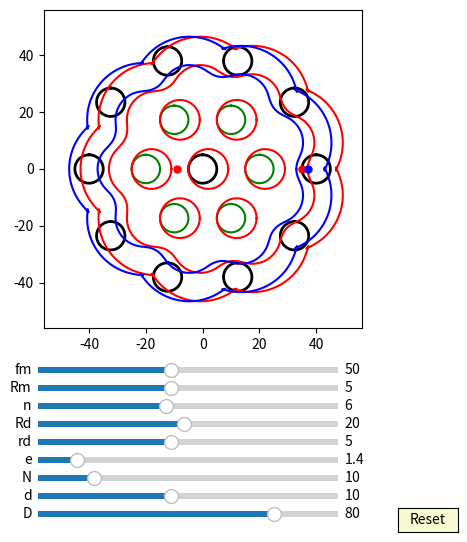

Here is the Python script that generated this plot:
import numpy as np
import matplotlib.pyplot as plt
import matplotlib.animation as animation
from matplotlib.widgets import Slider, Button
#plt.rcParams['animation.ffmpeg_path'] = 'D:/portableSoftware/ShareX/ShareX/Tools/ffmpeg.exe'

interval = 50 # ms, time between animation frames

fig, ax = plt.subplots(figsize=(6,6))
plt.subplots_adjust(left=0.15, bottom=0.35)

ax.set_aspect('equal')
plt.xlim(-1.4*40,1.4*40)
plt.ylim(-1.4*40,1.4*40)
#plt.grid()
t = np.linspace(0, 2*np.pi, 400)
delta = 1
e =2
n=10
RD=40
rd=5
#plt.grid()
## pin
l = [ax.plot([], [], 'k-', lw=2)[0] for _ in range(41)]
## inner_pin
p = [ax.plot([], [], 'g-', lw=2)[0] for _ in range(10)]

def pin_init(pin):
    for i in range(len(pin)):
        pin[i].set_data([0], [0])

def pin_update(n,d,D):
    for i in range(int(n)):    
        x = (d/2*np.sin(t)+ D/2*np.cos(2*i*np.pi/n))
        y = (d/2*np.cos(t) + D/2*np.sin(2*i*np.pi/n))
        l[i].set_data(x, y)

def pin_update3(n,e,d,D,phi):
    for i in range(int(n)):    
        x = (d/2*np.sin(t)+ D/2*np.cos(2*i*np.pi/n))*np.cos(-phi/(n)) - (d/2*np.cos(t) + D/2*np.sin(2*i*np.pi/n))*np.sin(-phi/(n)) + e*np.cos(phi) 
        y = (d/2*np.sin(t)+ D/2*np.cos(2*i*np.pi/n))*np.sin(-phi/(n)) + (d/2*np.cos(t) + D/2*np.sin(2*i*np.pi/n))*np.cos(-phi/(n)) + e*np.sin(phi) 
        l[i].set_data(x, y)


def inner_pin_update(n,N,rd,Rd,phi):
    for i in range(int(n)):    
        x = (rd*np.sin(t)+ Rd*np.cos(2*i*np.pi/n))*np.cos(-phi/(N-1)) - (rd*np.cos(t) + Rd*np.sin(2*i*np.pi/n))*np.sin(-phi/(N-1))
        y = (rd*np.sin(t)+ Rd*np.cos(2*i*np.pi/n))*np.sin(-phi/(N-1)) + (rd*np.cos(t) + Rd*np.sin(2*i*np.pi/n))*np.cos(-phi/(N-1))
        p[i].set_data(x, y)

# draw 6 inner pins to start
for i in range(int(6)):
    x = (5*np.sin(t)+ 20*np.cos(2*i*np.pi/6))
    y = (5*np.cos(t) + 20*np.sin(2*i*np.pi/6))
    p[i] = ax.plot(x, y, 'g-')[0]

# Draw 10 pins to start
pin_update(10, 10, 80)

## draw drive_pin
a = 5*np.sin(t)
b = 5*np.cos(t) 
d0, = ax.plot(a, b,'k-', lw=2)

def drive_pin_update(r):
    x = r*np.sin(t)
    y = r*np.cos(t)
    d0.set_data(x,y)


#inner circle:
inner_circle = [ax.plot([], [], 'r-', lw=2)[0] for _ in range(10)]

for i in range(6):
    x = (rd+e)*np.cos(t)+0.5*RD*np.cos(2*i*np.pi/6)+e
    y = (rd+e)*np.sin(t)+0.5*RD*np.sin(2*i*np.pi/6)
    inner_circle[i] = ax.plot(x, y, 'r-')[0]

def update_inner_circle(e,n,N,rd,Rd, phi):
    
    for i in range(int(n)):
        x = ((rd+e)*np.cos(t)+Rd*np.cos(2*i*np.pi/n))*np.cos(-phi/(N-1)) - ((rd+e)*np.sin(t)+Rd*np.sin(2*i*np.pi/n))*np.sin(-phi/(N-1)) + e*np.cos(phi)
        y = ((rd+e)*np.cos(t)+Rd*np.cos(2*i*np.pi/n))*np.sin(-phi/(N-1)) + ((rd+e)*np.sin(t)+Rd*np.sin(2*i*np.pi/n))*np.cos(-phi/(N-1)) + e*np.sin(phi)
        inner_circle[i].set_data(x, y)
 
##inner pinA:
x = (rd+e)*np.cos(t)+e
y = (rd+e)*np.sin(t)
inner_pinA, = ax.plot(x,y,'r-')
##driver line and dot:
#self.line, = self.ax.plot([self.rd+self.e + self.e, 0],[0,0],'r-')
dotA, = ax.plot([-rd- e- e],[0], 'ro', ms=5)

def update_inner_pinA(e,Rm, phi):
    x = (Rm+e+e)*np.cos(t)+2*e*np.cos(phi)
    y = (Rm+e+e)*np.sin(t)+2*e*np.sin(phi)
    inner_pinA.set_data(x,y)
    
    x1 = (Rm+e+e)*np.cos(phi)+2*e*np.cos(phi)
    y1 = (Rm+e+e)*np.sin(phi)+2*e*np.sin(phi)
    #self.line.set_data([0,x1],[0,y1])
    dotA.set_data(x1, y1)

def ehypocycloid_common(e, n, D, d):
    # major radius
    RD=D/2
    # post radius
    rm=RD/n
    rd=d/2
    xa = RD*np.cos(t)-e*np.cos(n*t)
    ya = RD*np.sin(t)-e*np.sin(n*t)

    dxa = RD*(-np.sin(t)+(e/rm)*np.sin(n*t))
    dya = RD*(np.cos(t)-(e/rm)*np.cos(n*t))

    return (xa, ya, dxa, dya, rd)


def gen_ehypocycloidA(e,n,D,d, phis):
    xa, ya, dxa, dya, rd = ehypocycloid_common(e, n, D, d)

    x = (xa + rd/np.sqrt(dxa**2 + dya**2)*(-dya))*np.cos(-2*phis/(n-1))-(ya + rd/np.sqrt(dxa**2 + dya**2)*dxa)*np.sin(-2*phis/(n-1))  + 2*e*np.cos(phis) 
    y = (xa + rd/np.sqrt(dxa**2 + dya**2)*(-dya))*np.sin(-2*phis/(n-1))+(ya + rd/np.sqrt(dxa**2 + dya**2)*dxa)*np.cos(-2*phis/(n-1))  + 2*e*np.sin(phis)

    return x, y

def gen_ehypocycloidE(e,n,D,d, phis):
    """
    Outermost moving ring

    :param e: eccentricity of center thingie
    :paran n: number of posts
    :param D: Major diameter
    :param d: diameter of posts
    :param phis: phase
    """
    
    xa, ya, dxa, dya, rd = ehypocycloid_common(e, n, D, d)

    x = (xa - rd/np.sqrt(dxa**2 + dya**2)*(-dya))*np.cos(-2*phis/(n-1))-(ya - rd/np.sqrt(dxa**2 + dya**2)*dxa)*np.sin(-2*phis/(n-1))  + 2*e*np.cos(phis) 
    y = (xa - rd/np.sqrt(dxa**2 + dya**2)*(-dya))*np.sin(-2*phis/(n-1))+(ya - rd/np.sqrt(dxa**2 + dya**2)*dxa)*np.cos(-2*phis/(n-1))  + 2*e*np.sin(phis)

    return x, y

def gen_ehypocycloidD(e,n,D,d, phis):
    xa, ya, dxa, dya, rd = ehypocycloid_common(e, n, D, d)

    x = (xa - rd/np.sqrt(dxa**2 + dya**2)*(-dya))
    y = (ya - rd/np.sqrt(dxa**2 + dya**2)*dxa)

    return x, y

def gen_ehypocycloidF(e,n,D,d, phis):
    xa, ya, dxa, dya, rd = ehypocycloid_common(e, n, D, d)

    x = (xa + rd/np.sqrt(dxa**2 + dya**2)*(-dya))
    y = (ya + rd/np.sqrt(dxa**2 + dya**2)*dxa)

    return x, y

def init_ehypocycloids(e, n, D, d):
    global ehypocycloidA, ehypocycloidE, ehypocycloidD, ehypocycloidF
    global edotA, edotD

    x, y = gen_ehypocycloidA(e, n, D, d, 0)
    ehypocycloidA = ax.plot(x,y,'r-')[0]
    edotA = ax.plot([RD - rd],[0], 'ro', ms=5)[0]

    x, y = gen_ehypocycloidE(e, n, D, d, 0)
    ehypocycloidE = ax.plot(x,y,'r-')[0]

    x, y = gen_ehypocycloidD(e, n, D, d, 0)
    ehypocycloidD = ax.plot(x,y,'b-')[0]
    edotD = ax.plot([RD - rd + e],[0], 'bo', ms=5)[0]

    x, y = gen_ehypocycloidF(e, n, D, d, 0)
    ehypocycloidF = ax.plot(x, y, 'b-')[0]


axcolor = 'lightgoldenrodyellow'

ax_fm = plt.axes([0.25, 0.27, 0.5, 0.02], facecolor=axcolor)
ax_Rm = plt.axes([0.25, 0.24, 0.5, 0.02], facecolor=axcolor)
ax_n = plt.axes([0.25, 0.21, 0.5, 0.02], facecolor=axcolor)
ax_Rd = plt.axes([0.25, 0.18, 0.5, 0.02], facecolor=axcolor)
ax_rd = plt.axes([0.25, 0.15, 0.5, 0.02], facecolor=axcolor)
ax_e = plt.axes([0.25, 0.12, 0.5, 0.02], facecolor=axcolor)
ax_N = plt.axes([0.25, 0.09, 0.5, 0.02], facecolor=axcolor)
ax_d = plt.axes([0.25, 0.06, 0.5, 0.02], facecolor=axcolor)
ax_D = plt.axes([0.25, 0.03, 0.5, 0.02], facecolor=axcolor)

sli_fm = Slider(ax_fm, 'fm', 10, 100, valinit=50, valstep=delta)
sli_Rm = Slider(ax_Rm, 'Rm', 1, 10, valinit=5, valstep=delta)
sli_n = Slider(ax_n, 'n', 3, 10, valinit=6, valstep=delta)
sli_Rd = Slider(ax_Rd, 'Rd', 1, 40, valinit=20, valstep=delta)
sli_rd = Slider(ax_rd, 'rd', 1, 10, valinit=5, valstep=delta)
sli_e = Slider(ax_e, 'e', 0.1, 10, valinit=1.4, valstep=delta/10)
sli_N = Slider(ax_N, 'N', 3, 40, valinit=10, valstep=delta)
sli_d = Slider(ax_d, 'd', 2, 20, valinit=10,valstep=delta)
sli_D = Slider(ax_D, 'D', 5, 100, valinit=80,valstep=delta)

def update(val):
    sfm = sli_Rm.val
    sRm = sli_Rm.val
    sRd = sli_Rd.val
    sn = sli_n.val
    srd = sli_rd.val    
    se = sli_e.val
    sN = sli_N.val
    sd = sli_d.val
    sD = sli_D.val
    ax.set_xlim(-1.4*0.5*sD,1.4*0.5*sD)
    ax.set_ylim(-1.4*0.5*sD,1.4*0.5*sD)



sli_fm.on_changed(update)
sli_Rm.on_changed(update)
sli_Rd.on_changed(update)
sli_n.on_changed(update)
sli_rd.on_changed(update)
sli_e.on_changed(update)
sli_N.on_changed(update)
sli_d.on_changed(update)
sli_D.on_changed(update)

resetax = plt.axes([0.85, 0.01, 0.1, 0.04])
button = Button(resetax, 'Reset', color=axcolor, hovercolor='0.975')

def reset(event):
    sli_fm.reset()    
    sli_Rm.reset()
    sli_n.reset()
    sli_rd.reset()
    sli_Rd.reset()    
    sli_e.reset()
    sli_N.reset()
    sli_d.reset()
    sli_D.reset()

button.on_clicked(reset)

init_ehypocycloids(2, 10, 80, 10)

def animate(frame):
    sfm = sli_fm.val
    sRm = sli_Rm.val
    sRd = sli_Rd.val
    sn = sli_n.val
    srd = sli_rd.val    
    se = sli_e.val
    sN = sli_N.val
    sd = sli_d.val
    sD = sli_D.val
    frame = frame+1
    phi = 2*np.pi*frame/sfm


    # init pins
    pin_init(l)
    # init outer pins
    pin_init(p)
    pin_init(inner_circle)
    pin_update3(sN,se,sd,sD,phi)
    update_inner_pinA(se,sRm, phi)
    #update_inner_pinD(se,sRm, phi)
    #inner_pin_update(sn,sN,srd,sRd,phi)
    #drive_pin_update(sRm)
    #update_inner_circle(se,sn,sN,srd,sRd, phi)
    
    x, y = gen_ehypocycloidA(se,sN,sD,sd, phi)
    ehypocycloidA.set_data(x, y)
    edotA.set_data(x[0], y[0])

    x, y = gen_ehypocycloidE(se,sN,sD,sd, phi)
    ehypocycloidE.set_data(x, y)

    x, y = gen_ehypocycloidD(se,sN,sD,sd, phi)
    ehypocycloidD.set_data(x, y)
    edotD.set_data(x[0], y[0])

    x, y = gen_ehypocycloidF(se,sN,sD,sd, phi)
    ehypocycloidF.set_data(x, y)

    fig.canvas.draw_idle()



ani = animation.FuncAnimation(fig, animate,frames=sli_fm.val*(sli_N.val-1), interval=interval)
dpi=100
##un-comment the next line, if you want to save the animation as gif:
#hypo.animation.save('myhypocycloid.gif', writer='pillow', fps=10, dpi=75)
#ani.save('myGUI1.mp4', writer="ffmpeg",dpi=dpi)
plt.show()